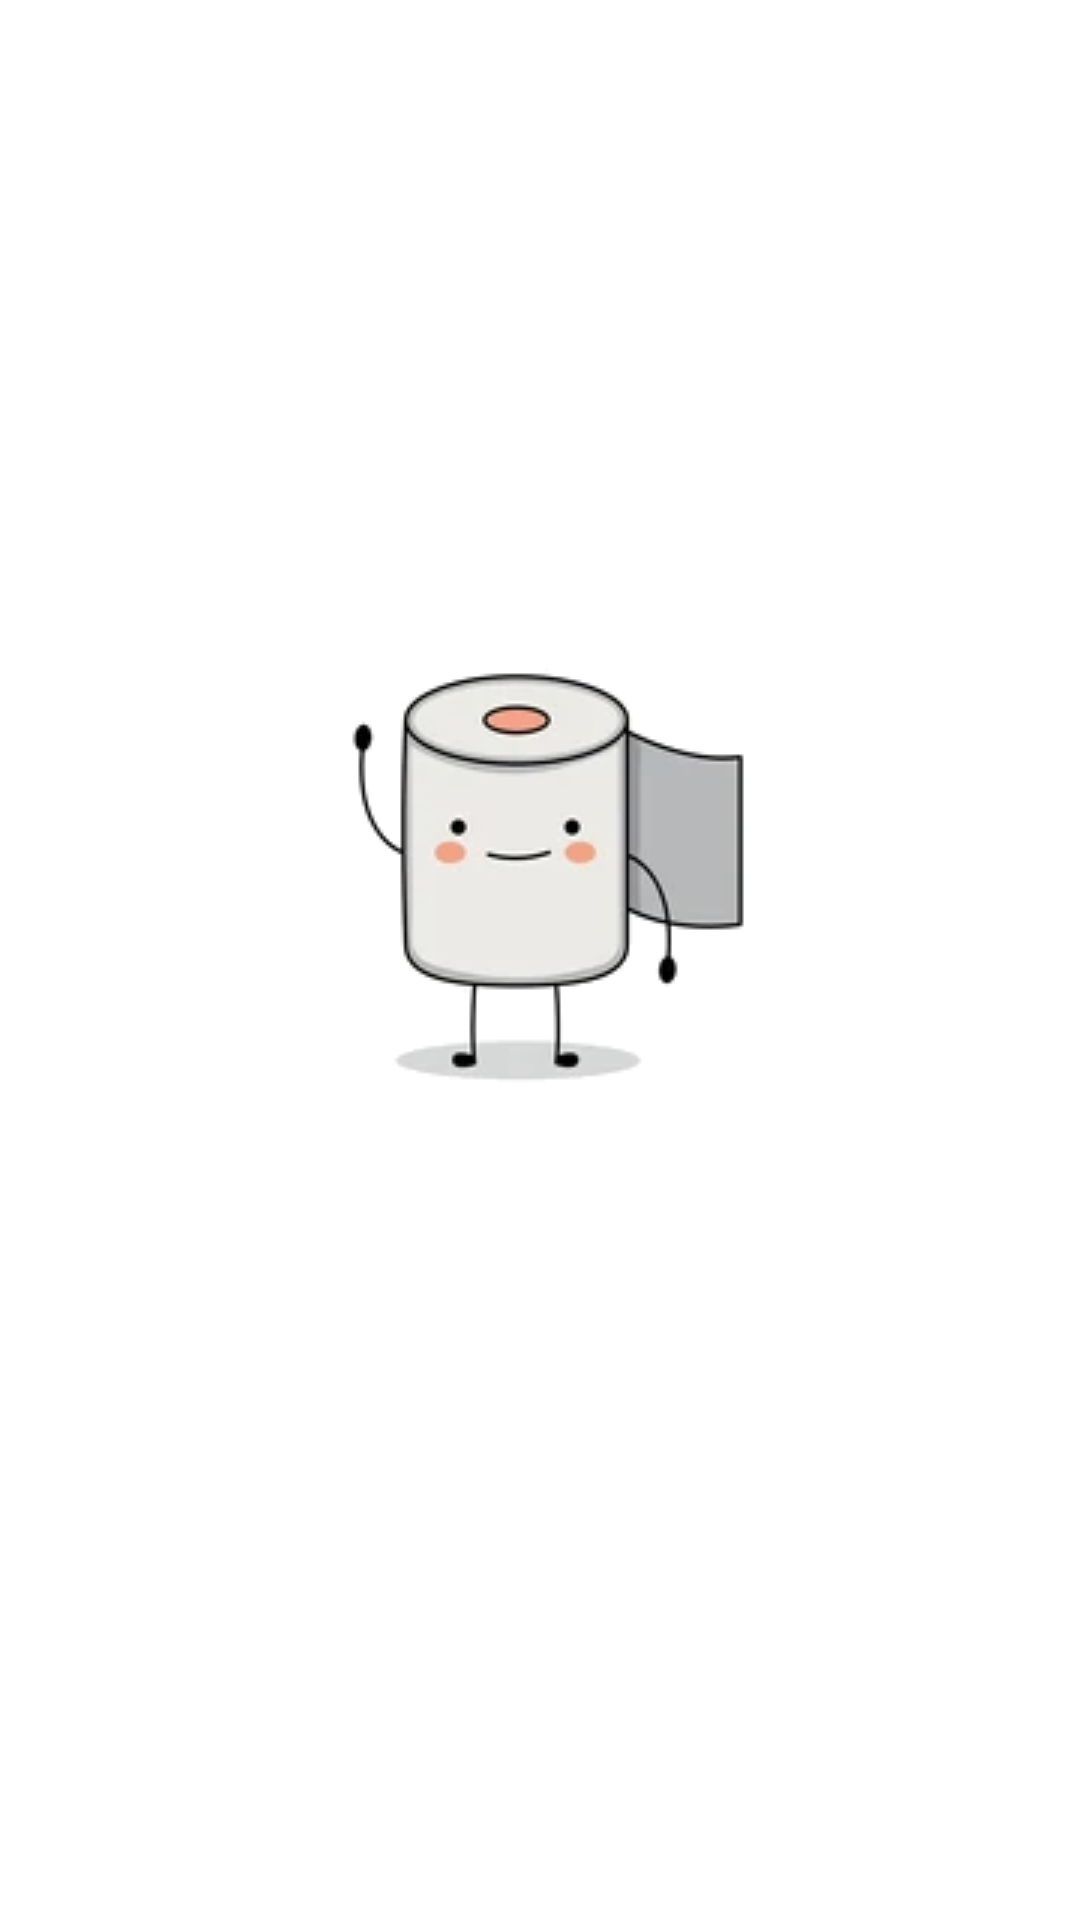

Layout XML and referenced resources for this Android screen:
<!-- AndroidManifest.xml: activity theme Theme.AppCompat.NoActionBar -->
<!-- res/layout/activity_splash.xml -->
<?xml version="1.0" encoding="utf-8"?>
<androidx.constraintlayout.widget.ConstraintLayout xmlns:android="http://schemas.android.com/apk/res/android"
    xmlns:app="http://schemas.android.com/apk/res-auto"
    xmlns:tools="http://schemas.android.com/tools"
    android:id="@+id/frameLayout"
    android:layout_width="match_parent"
    android:layout_height="match_parent"
    android:background="@color/white"
    tools:context=".SplashActivity">

    <ImageView
        android:id="@+id/app_splash_logo"
        android:layout_width="wrap_content"
        android:layout_height="wrap_content"
        android:src="@drawable/toiletfinder_logo_white"
        app:layout_constraintBottom_toTopOf="@+id/app_title"
        app:layout_constraintEnd_toEndOf="parent"
        app:layout_constraintHorizontal_bias="0.496"
        app:layout_constraintStart_toStartOf="parent"
        app:layout_constraintTop_toTopOf="parent"
        app:layout_constraintVertical_chainStyle="packed" />

    <TextView
        android:id="@+id/app_title"
        android:layout_width="wrap_content"
        android:layout_height="wrap_content"
        android:layout_marginStart="120dp"
        android:fontFamily="sans-serif"
        android:text="@string/app_name"
        android:textAlignment="center"
        android:textSize="26sp"
        android:textStyle="bold"
        app:layout_constraintBottom_toBottomOf="parent"
        app:layout_constraintStart_toStartOf="parent"
        app:layout_constraintTop_toBottomOf="@+id/app_splash_logo"
        app:layout_constraintWidth_percent="11" />


</androidx.constraintlayout.widget.ConstraintLayout>
<!-- resources referenced by this layout -->
<resources>
  <color name="white">#FFFFFFFF</color>
  <!-- drawable toiletfinder_logo_white: png bitmap (drawable, 14831 bytes) -->
  <string name="app_name">ToiletFinder</string>
</resources>
